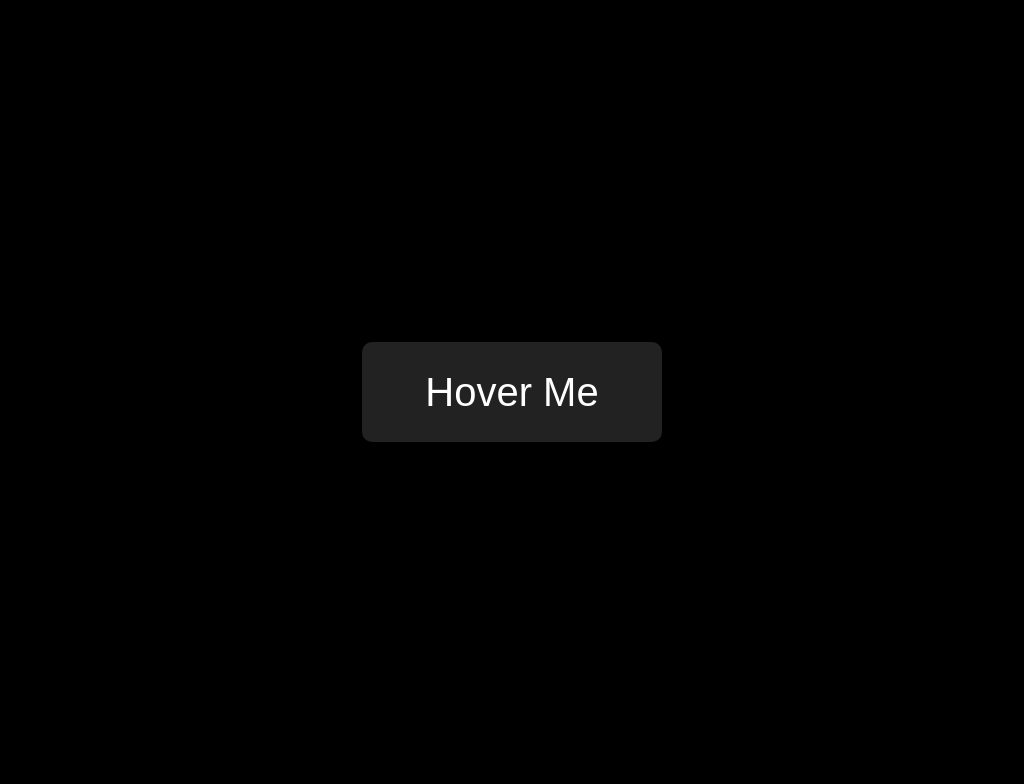

Write the HTML and CSS that draws this image.

<!DOCTYPE html>
<html lang="en">
  <head>
    <meta charset="UTF-8" />
    <meta http-equiv="X-UA-Compatible" content="IE=edge" />
    <meta name="viewport" content="width=device-width, initial-scale=1.0" />
    <title>Hover Effect</title>

    <style type="text/css">
      body {
        height: 100vh;
        background-color: #000;

        display: flex;
        justify-content: center;
        align-items: center;
      }

      .btn {
        width: 300px;
        height: 100px;
        background-color: #222;
        color: #fff;
        font-size: 40px;
        border: none;
        border-radius: 10px;
        cursor: pointer;

        position: relative;

        transition: all 0.5s;
      }

      .btn .line {
        width: 5px;
        height: 5px;
        background-color: transparent;
        border-radius: 50%;
        transform: translate(-50%);

        position: absolute;
        left: 50%;
        top: 0;

        transition: all 0.5s;
      }

      .btn:hover .line {
        width: 200px;
        height: 80px;
        border-radius: 10px;

        border-bottom: 2px solid #f4f4f4;
      }

      .btn:hover {
        background-color: #555;
      }
    </style>
  </head>
  <body>
    <button type="button" class="btn">
      Hover Me <span class="line"></span>
    </button>
  </body>
</html>
